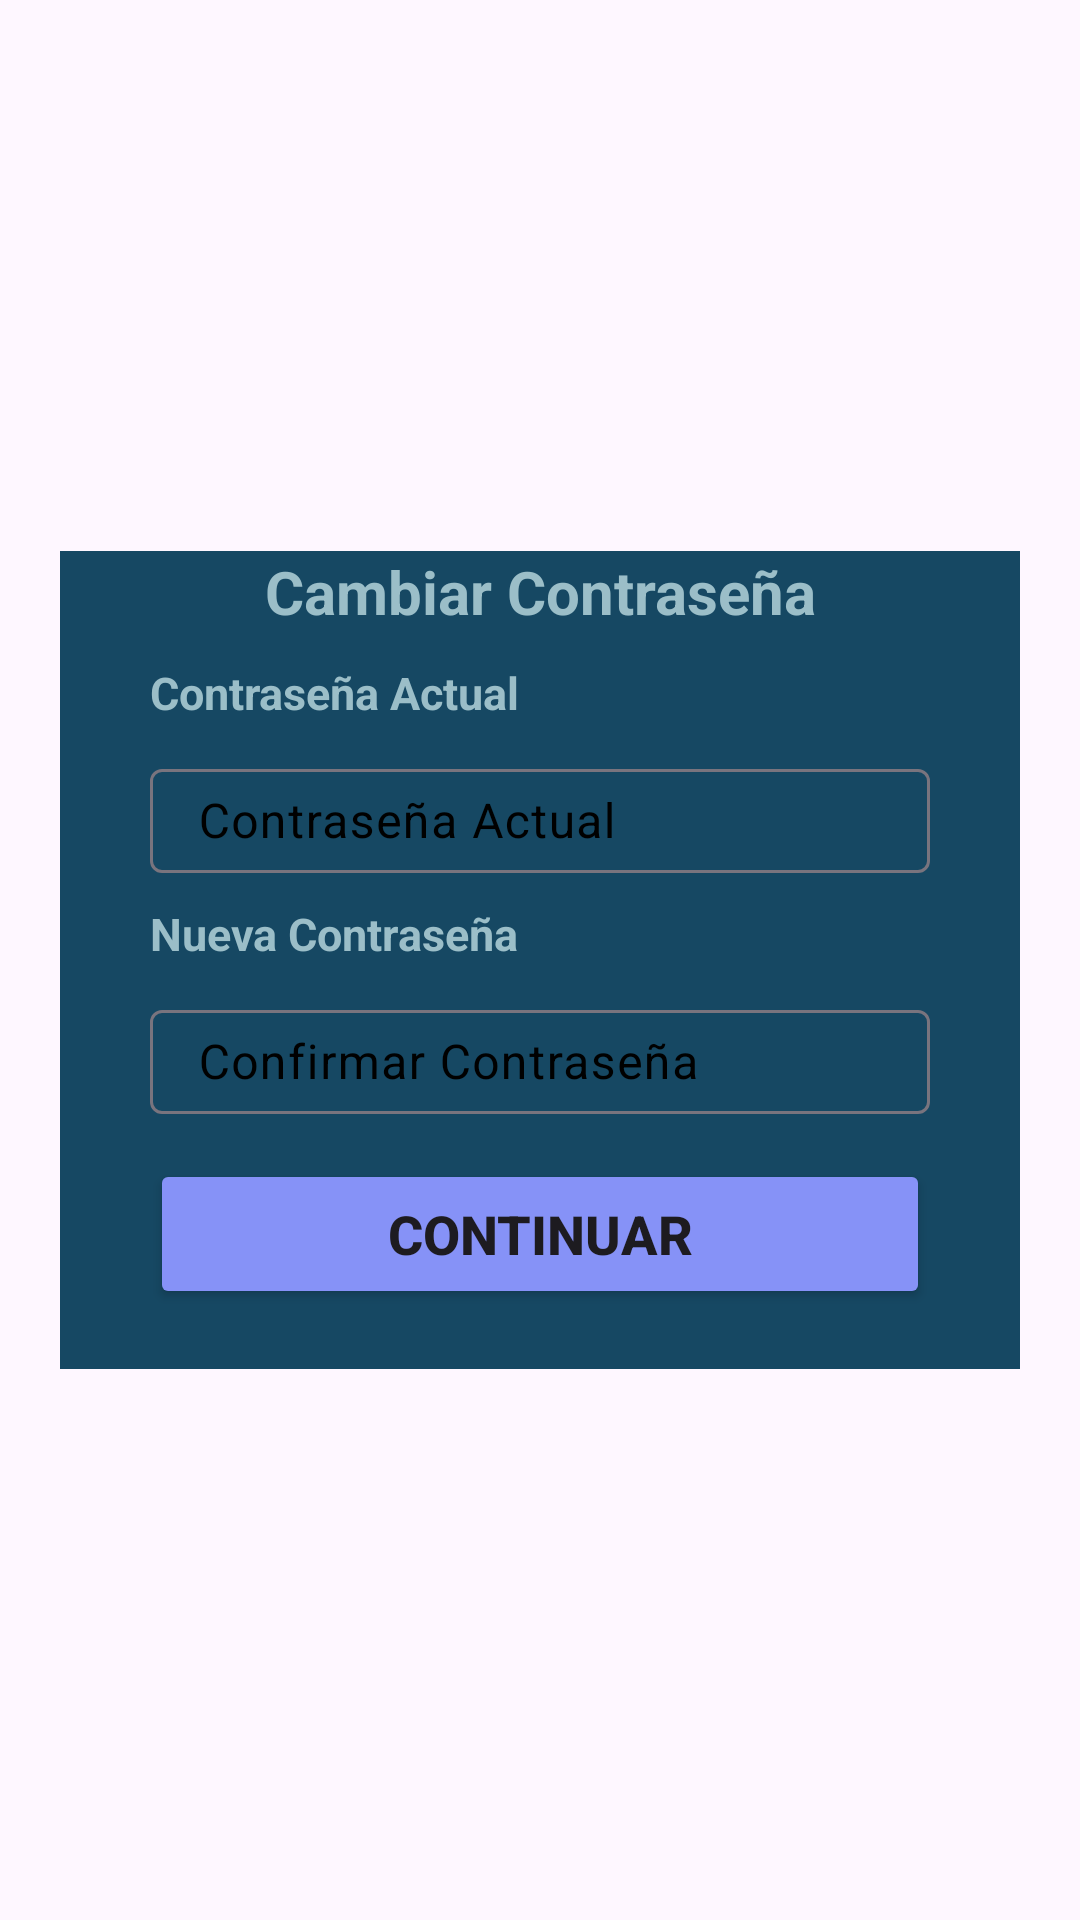

Here is an Android app screen rendered from its layout file. Give the layout XML and the strings, colors and styles it references.
<!-- AndroidManifest.xml: application theme Theme.PryAndroidClinica -->
<!-- res/layout/cambiar_contrasena_layout2.xml -->
<?xml version="1.0" encoding="utf-8"?>
<RelativeLayout xmlns:android="http://schemas.android.com/apk/res/android"
    android:layout_width="match_parent"
    android:layout_height="match_parent"
    android:gravity="center"
    android:padding="20dp"
    xmlns:app="http://schemas.android.com/apk/res-auto">
    <LinearLayout
        android:layout_width="match_parent"
        android:layout_height="wrap_content"
        android:orientation="vertical"
        android:gravity="center_horizontal"
        android:background="@color/clinicaDark">

        <TextView
            android:layout_width="match_parent"
            android:layout_height="wrap_content"
            android:text="Cambiar Contraseña"
            android:gravity="center"
            android:textColor="@color/letraDark"
            android:textStyle="bold"
            android:textSize="20dp"/>

        <Space
            android:layout_width="wrap_content"
            android:layout_height="10dp"/>
        <TextView
            android:layout_width="match_parent"
            android:layout_height="wrap_content"
            android:text="Contraseña Actual"
            android:paddingLeft="30dp"
            android:textColor="@color/letraDark"
            android:textSize="15dp"
            android:textStyle="bold" />
        <Space
            android:layout_width="wrap_content"
            android:layout_height="10dp"/>

        <com.google.android.material.textfield.TextInputLayout
            android:layout_width="match_parent"
            android:layout_height="40dp"
            android:paddingLeft="30dp"
            android:paddingRight="30dp"
            android:id="@+id/input_layout_Actual_contraseña"
            app:endIconMode="clear_text"
            android:layout_gravity="center"
            android:textColorHint="@color/black"
            android:hint="Contraseña Actual">

            <com.google.android.material.textfield.TextInputEditText
                android:layout_width="match_parent"
                android:layout_height="wrap_content"
                android:background="@drawable/custom_edittext"
                android:backgroundTint="@color/letraDark"
                android:textColorHighlight="@color/cardview_dark_background"
                android:textColor="@color/black"
                android:id="@+id/txtActualContraseña"
                android:inputType="text"/>

        </com.google.android.material.textfield.TextInputLayout>
        <Space
            android:layout_width="wrap_content"
            android:layout_height="10dp"/>
        <TextView
            android:layout_width="match_parent"
            android:layout_height="wrap_content"
            android:text="Nueva Contraseña"
            android:paddingLeft="30dp"
            android:textColor="@color/letraDark"
            android:textSize="15dp"
            android:textStyle="bold" />
        <Space
            android:layout_width="wrap_content"
            android:layout_height="10dp"/>
        <com.google.android.material.textfield.TextInputLayout
            android:layout_width="match_parent"
            android:layout_height="40dp"
            android:paddingLeft="30dp"
            android:textColorHint="@color/black"
            android:paddingRight="30dp"
            android:id="@+id/input_layout_nueva_contraseña_cambiar"
            app:endIconMode="clear_text"
            android:layout_gravity="center"
            android:hint="Confirmar Contraseña">

            <com.google.android.material.textfield.TextInputEditText
                android:layout_width="match_parent"
                android:layout_height="wrap_content"
                android:background="@drawable/custom_edittext"
                android:backgroundTint="@color/letraDark"
                android:textColorHighlight="@color/cardview_dark_background"
                android:textColor="@color/black"
                android:id="@+id/txtNuevaContraseñaCambiar"
                android:inputType="text"/>

        </com.google.android.material.textfield.TextInputLayout>
        <Space
            android:layout_width="wrap_content"
            android:layout_height="15dp"/>
        <LinearLayout
            android:layout_width="match_parent"
            android:layout_height="wrap_content"
            android:paddingLeft="30dp"
            android:paddingRight="30dp">
            <Button
                android:layout_width="match_parent"
                android:layout_height="50dp"
                android:id="@+id/btnCambiarContraseña"
                android:text="Continuar"
                android:textSize="18sp"
                android:backgroundTint="@color/purple"
                android:textStyle="bold"
                app:cornerRadius = "20dp"/>
        </LinearLayout>
        <Space
            android:layout_width="wrap_content"
            android:layout_height="20dp"/>
    </LinearLayout>

</RelativeLayout>
<!-- resources referenced by this layout -->
<resources>
  <color name="black">#FF000000</color>
  <color name="clinicaDark">#164863</color>
  <color name="letraDark">#9BBEC8</color>
  <color name="purple">#8692f7</color>
  <style name="Theme.PryAndroidClinica" parent="Base.Theme.PryAndroidClinica" />
  <style name="Base.Theme.PryAndroidClinica" parent="Theme.Material3.DayNight.NoActionBar">
          
          <item name="colorPrimary">@color/clinicaDark</item>
      </style>
</resources>
